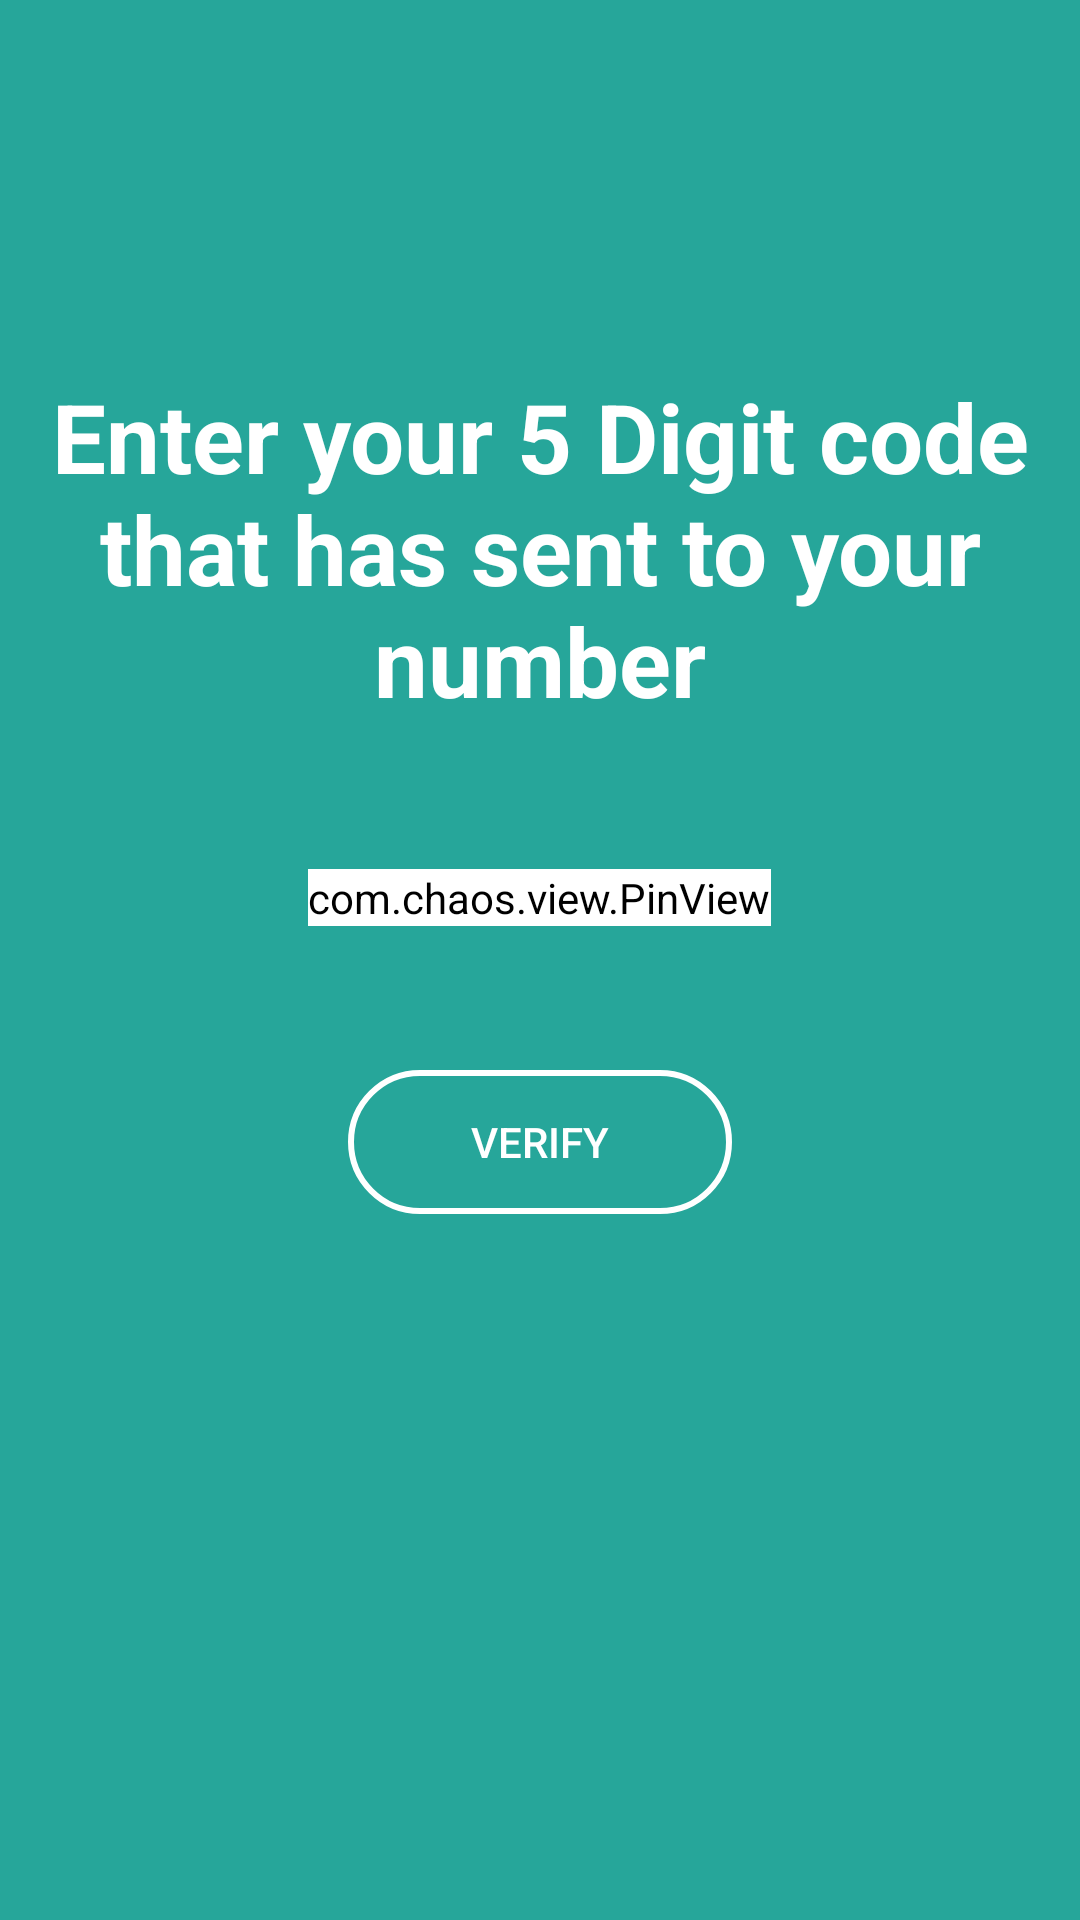

Write the Android layout XML for this screen, with the resource values it uses.
<!-- AndroidManifest.xml: activity theme AppCustomTheme -->
<!-- res/layout/activity_mobile_code.xml -->
<?xml version="1.0" encoding="utf-8"?>
<LinearLayout xmlns:android="http://schemas.android.com/apk/res/android"
    xmlns:app="http://schemas.android.com/apk/res-auto"
    xmlns:tools="http://schemas.android.com/tools"
    android:layout_width="match_parent"
    android:layout_height="match_parent"
    android:orientation="vertical"
    android:background="@color/colorPrimary"
    tools:context=".activity.MobileCodeActivity">

    <LinearLayout
        android:layout_width="match_parent"
        android:layout_height="match_parent"
        android:layout_marginTop="16dp"
        android:layout_marginBottom="16dp"
        android:layout_marginStart="16dp"
        android:layout_marginEnd="16dp"
        android:orientation="vertical" >

        <TextView
            android:layout_width="match_parent"
            android:layout_height="wrap_content"
            android:layout_marginTop="108dp"
            android:layout_marginBottom="32dp"
            android:textSize="32sp"
            android:textColor="@color/colorWhite"
            android:gravity="center"
            android:textStyle="bold"
            android:text="Enter your 5 Digit code that has sent to your number" />


        <com.chaos.view.PinView
            android:id="@+id/pv_input"
            android:layout_width="wrap_content"
            android:layout_height="wrap_content"
            android:layout_marginTop="16dp"
            android:layout_gravity="center"
            android:itemBackground="@color/colorWhite"
            android:backgroundTint="@color/colorWhite"
            app:lineColor="@color/colorWhite"
            app:itemRadius="24dp"
            android:inputType="number"
            android:gravity="center"
            app:itemCount="4" />

        <Button
            android:id="@+id/btn_verify"
            android:layout_width="128dp"
            android:layout_height="wrap_content"
            android:layout_gravity="center"
            android:layout_marginTop="48dp"
            android:background="@drawable/btn_outline_white"
            android:text="@string/verify"
            android:textColor="@color/colorWhite" />

    </LinearLayout>

</LinearLayout>
<!-- resources referenced by this layout -->
<resources>
  <color name="colorPrimary">#26A69A</color>
  <color name="colorWhite">#FFFFFF</color>
  <!-- drawable btn_outline_white (drawable) -->
  <?xml version="1.0" encoding="utf-8"?>
  <shape android:shape="rectangle" xmlns:android="http://schemas.android.com/apk/res/android">
  
      <stroke android:color="@color/colorWhite"
          android:width="2dp" />
      <corners android:radius="64dp" />
  
  </shape>
  <string name="verify">Verify</string>
  <style name="AppCustomTheme" parent="Theme.AppCompat.Light.DarkActionBar">
          
          <item name="colorPrimary">@android:color/transparent</item>
          <item name="colorPrimaryDark">@color/colorPrimaryDark</item>
          <item name="colorAccent">@color/colorAccent</item>
          <item name="windowActionBarOverlay">true</item>
      </style>
  <color name="colorPrimaryDark">#00796B</color>
  <color name="colorAccent">#D81B60</color>
</resources>
